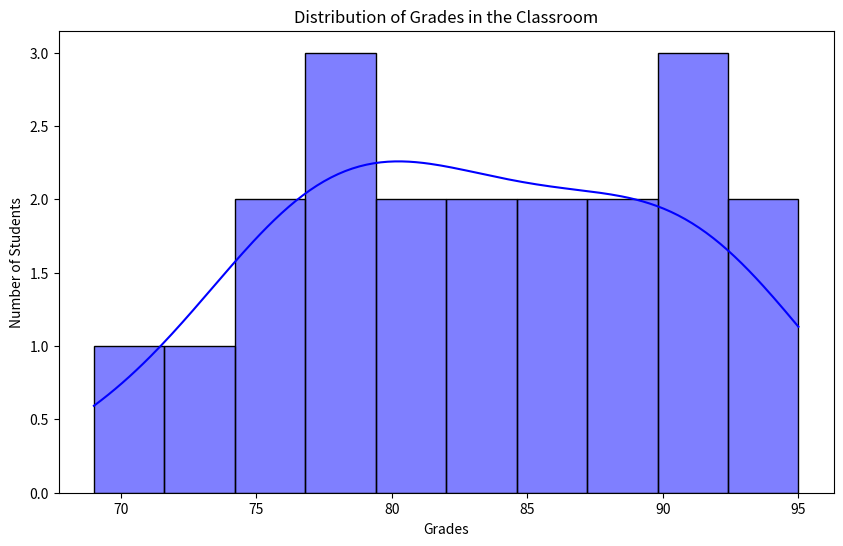
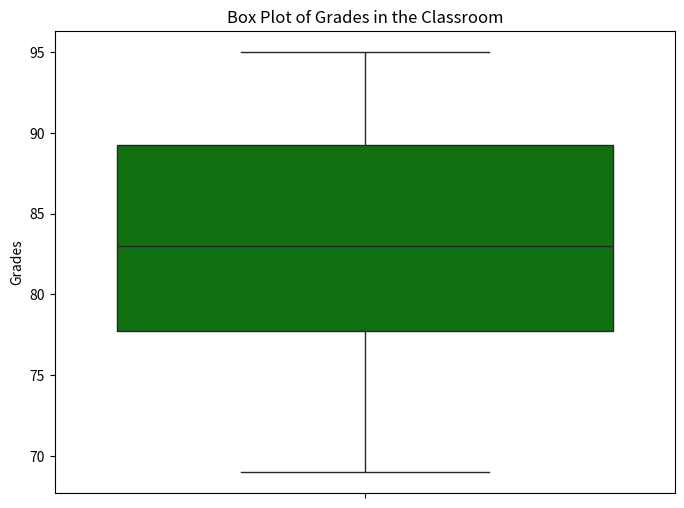

Generate these figures, in order, with matplotlib:
# Importing necessary libraries
import matplotlib.pyplot as plt
import seaborn as sns

# Sample data: Grades of classmates
grades = [85, 92, 88, 75, 69, 95, 80, 78, 91, 85, 89, 74, 82, 90, 77, 84, 93, 79, 81, 76]

# Create a histogram
def create_histogram(grades):
    plt.figure(figsize=(10, 6))
    sns.histplot(grades, bins=10, kde=True, color='blue')
    plt.title('Distribution of Grades in the Classroom')
    plt.xlabel('Grades')
    plt.ylabel('Number of Students')
    plt.show()

# Create a box plot
def create_box_plot(grades):
    plt.figure(figsize=(8, 6))
    sns.boxplot(y=grades, color='green')
    plt.title('Box Plot of Grades in the Classroom')
    plt.ylabel('Grades')
    plt.show()

# Call the functions to create the charts
create_histogram(grades)
create_box_plot(grades)
